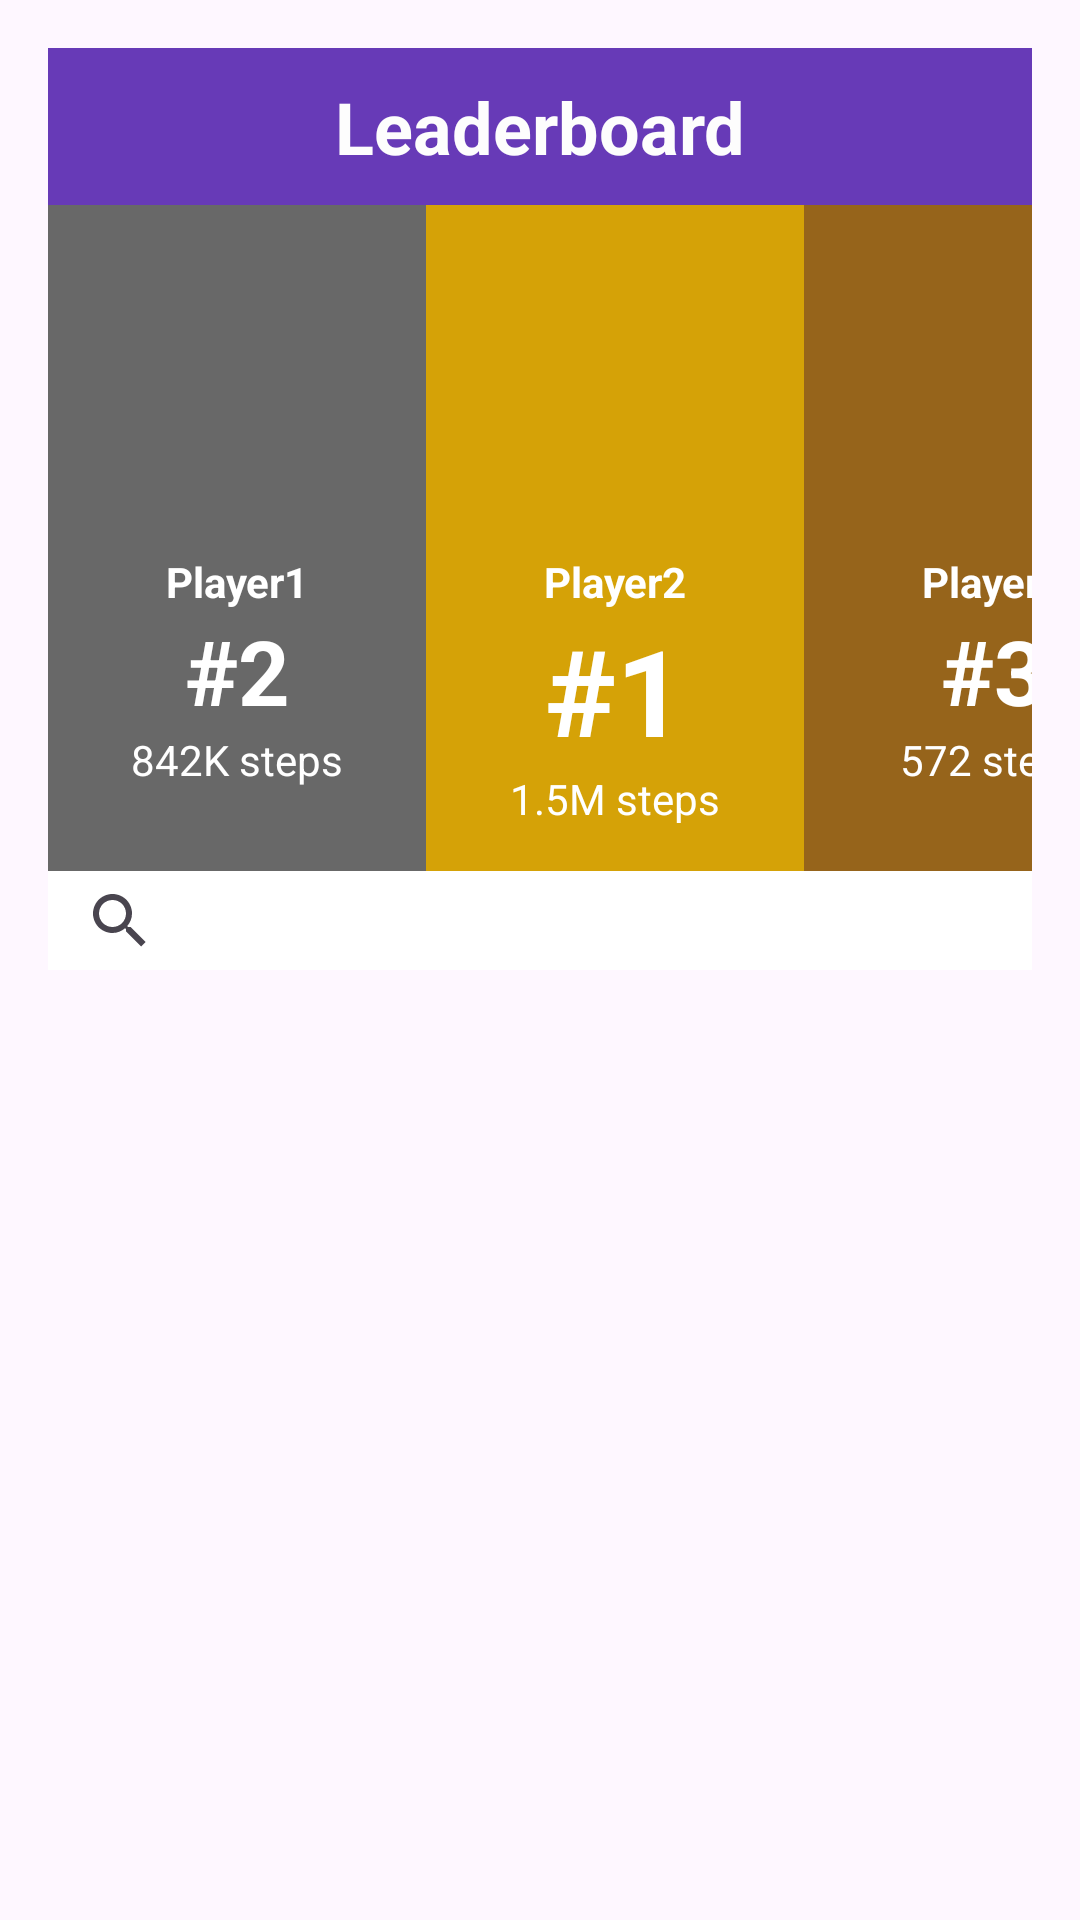

Layout XML and referenced resources for this Android screen:
<!-- AndroidManifest.xml: application theme Theme.CityWalker -->
<!-- res/layout/fragment_leaderboard.xml -->
<?xml version="1.0" encoding="utf-8"?>
<LinearLayout xmlns:android="http://schemas.android.com/apk/res/android"
    xmlns:app="http://schemas.android.com/apk/res-auto"
    xmlns:tools="http://schemas.android.com/tools"
    android:layout_width="match_parent"
    android:layout_height="match_parent"
    android:gravity="center"
    android:orientation="vertical"
    android:padding="16dp">

    <LinearLayout
        android:layout_width="match_parent"
        android:layout_height="wrap_content"
        android:background="#673AB7"
        android:orientation="horizontal"
        android:padding="10dp">

        <TextView
            android:id="@+id/textView2"
            android:layout_width="match_parent"
            android:layout_height="wrap_content"
            android:text="Leaderboard"
            android:textAlignment="center"
            android:textColor="#FDFDFD"
            android:textSize="24sp"
            android:textStyle="bold" />

    </LinearLayout>

    <LinearLayout
        android:layout_width="match_parent"
        android:layout_height="222dp"
        android:background="#FFFFFF"
        android:orientation="horizontal">

        <LinearLayout
            android:layout_width="126dp"
            android:layout_height="match_parent"
            android:background="#686868"
            android:orientation="vertical"
            android:padding="16dp">

            <ImageView
                android:id="@+id/imageView2"
                android:layout_width="match_parent"
                android:layout_height="100dp"
                app:srcCompat="@drawable/ic_launcher_foreground"
                tools:srcCompat="@drawable/ic_launcher_foreground" />

            <TextView
                android:id="@+id/textView3"
                android:layout_width="match_parent"
                android:layout_height="wrap_content"
                android:text="Player1"
                android:textAlignment="center"
                android:textColor="#FFFFFF"
                android:textStyle="bold" />

            <TextView
                android:id="@+id/textView6"
                android:layout_width="match_parent"
                android:layout_height="wrap_content"
                android:text="#2"
                android:textAlignment="center"
                android:textColor="#FFFFFF"
                android:textSize="30dp"
                android:textStyle="bold" />

            <TextView
                android:id="@+id/textView10"
                android:layout_width="match_parent"
                android:layout_height="wrap_content"
                android:text="842K steps"
                android:textAlignment="center"
                android:textColor="#FFFFFF" />

        </LinearLayout>

        <LinearLayout
            android:layout_width="126dp"
            android:layout_height="match_parent"
            android:background="#D5A207"
            android:orientation="vertical"
            android:padding="16dp">

            <ImageView
                android:id="@+id/imageView3"
                android:layout_width="match_parent"
                android:layout_height="100dp"
                app:srcCompat="@drawable/ic_launcher_foreground"
                tools:srcCompat="@drawable/ic_launcher_foreground" />

            <TextView
                android:id="@+id/textView4"
                android:layout_width="match_parent"
                android:layout_height="wrap_content"
                android:text="Player2"
                android:textAlignment="center"
                android:textColor="#FFFFFF"
                android:textStyle="bold" />

            <TextView
                android:id="@+id/textView7"
                android:layout_width="match_parent"
                android:layout_height="wrap_content"
                android:text="#1"
                android:textAlignment="center"
                android:textColor="#FFFFFF"
                android:textSize="40dp"
                android:textStyle="bold" />

            <TextView
                android:id="@+id/textView11"
                android:layout_width="match_parent"
                android:layout_height="wrap_content"
                android:text="1.5M steps"
                android:textAlignment="center"
                android:textColor="#FFFFFF" />
        </LinearLayout>

        <LinearLayout
            android:layout_width="126dp"
            android:layout_height="match_parent"
            android:background="#96641B"
            android:orientation="vertical"
            android:padding="16dp">

            <ImageView
                android:id="@+id/imageView"
                android:layout_width="match_parent"
                android:layout_height="100dp"
                app:srcCompat="@drawable/ic_launcher_foreground"
                tools:srcCompat="@drawable/ic_launcher_foreground" />

            <TextView
                android:id="@+id/textView5"
                android:layout_width="match_parent"
                android:layout_height="wrap_content"
                android:text="Player3"
                android:textAlignment="center"
                android:textColor="#FFFFFF"
                android:textStyle="bold" />

            <TextView
                android:id="@+id/textView8"
                android:layout_width="match_parent"
                android:layout_height="wrap_content"
                android:text="#3"
                android:textAlignment="center"
                android:textColor="#FFFFFF"
                android:textSize="30dp"
                android:textStyle="bold" />

            <TextView
                android:id="@+id/textView12"
                android:layout_width="match_parent"
                android:layout_height="wrap_content"
                android:text="572 steps"
                android:textAlignment="center"
                android:textColor="#FFFFFF" />
        </LinearLayout>

    </LinearLayout>

    <SearchView
        android:layout_width="match_parent"
        android:layout_height="33dp"
        android:background="#FFFFFF">

    </SearchView>

    <androidx.recyclerview.widget.RecyclerView
        android:id="@+id/leaderboard_recycler_view"
        android:layout_width="match_parent"
        android:layout_height="match_parent" />

    <androidx.constraintlayout.widget.ConstraintLayout
        android:layout_width="match_parent"
        android:layout_height="match_parent">

    </androidx.constraintlayout.widget.ConstraintLayout>
</LinearLayout>
<!-- resources referenced by this layout -->
<resources>
  <style name="Theme.CityWalker" parent="Base.Theme.CityWalker" />
  <style name="Base.Theme.CityWalker" parent="Theme.Material3.DayNight.NoActionBar">
          
          
      </style>
</resources>
